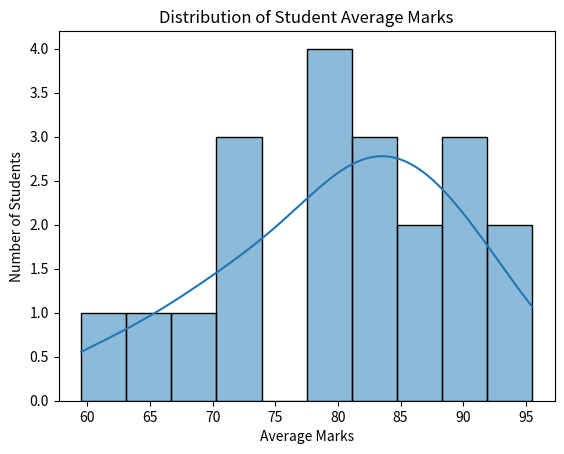
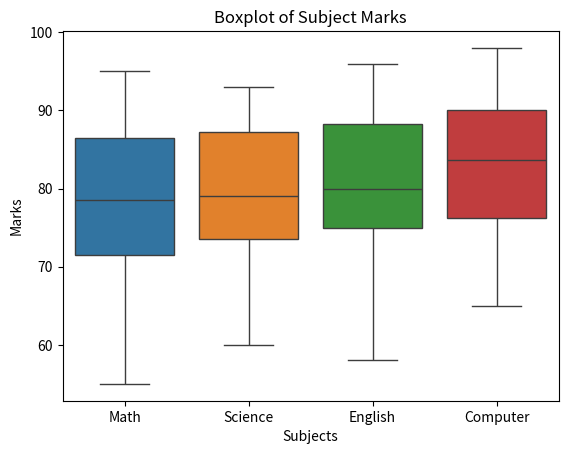
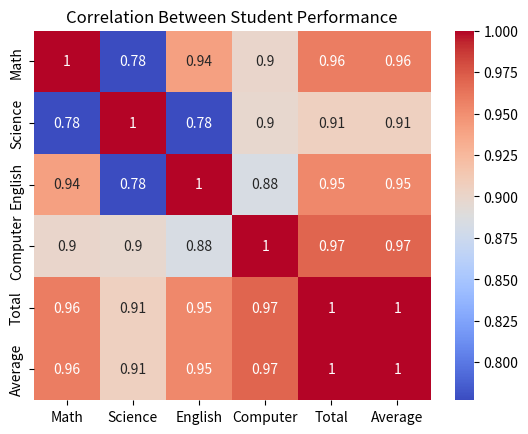
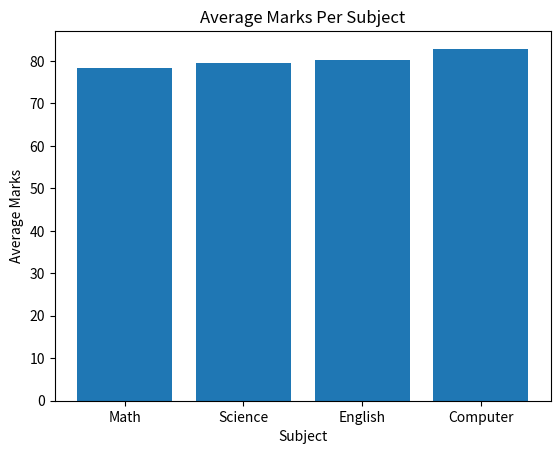
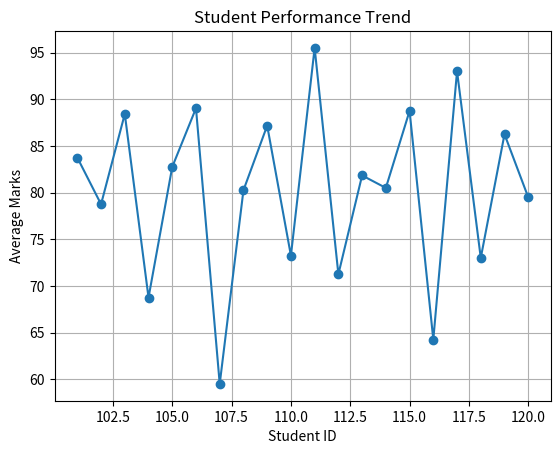

Write the Python code that produced these figures, in order.
import pandas as pd
import seaborn as sns
import matplotlib.pyplot as plt

# 1. CREATE STUDENT PERFORMANCE DATASET


data = {
    "Student_ID": [101, 102, 103, 104, 105, 106, 107, 108, 109, 110,
                   111, 112, 113, 114, 115, 116, 117, 118, 119, 120],

    "Name": ["Arun", "Bala", "Charan", "Deepak", "Esha",
             "Farhan", "Gokul", "Hari", "Isha", "Jeeva",
             "Karthik", "Lavanya", "Manoj", "Nisha", "Prakash",
             "Rahul", "Sneha", "Tarun", "Varun", "Yash"],

    "Math": [85, 72, 90, 65, 78, 92, 55, 81, 88, 70,
             95, 68, 82, 76, 89, 61, 94, 73, 86, 79],

    "Science": [78, 88, 92, 70, 85, 89, 60, 76, 91, 74,
                93, 72, 79, 83, 87, 65, 90, 69, 84, 77],

    "English": [82, 75, 89, 68, 80, 94, 58, 85, 86, 72,
                96, 75, 84, 78, 91, 63, 92, 76, 88, 80],

    "Computer": [90, 80, 95, 72, 88, 91, 65, 79, 90, 77,
                 98, 70, 81, 85, 88, 68, 96, 74, 87, 82]
}

df = pd.DataFrame(data)

print("Original Dataset:")
print(df)


# 2. ADD MISSING VALUES MANUALLY

df.loc[2, "Math"] = None
df.loc[5, "Science"] = None
df.loc[8, "English"] = None
df.loc[12, "Computer"] = None

print("\nMissing Values:")
print(df.isnull().sum())


# 3. ADD DUPLICATE RECORD FOR PRACTICE


df = pd.concat([df, df.iloc[[3]]], ignore_index=True)

print("\nDataset after adding duplicate:")
print(df)

# 4. HANDLE MISSING MARKS

subjects = ["Math", "Science", "English", "Computer"]

for subject in subjects:
    df[subject] = df[subject].fillna(df[subject].mean())

print("\nAfter handling missing values:")
print(df.isnull().sum())


# 5. REMOVE DUPLICATE RECORDS

df = df.drop_duplicates()

print("\nAfter removing duplicates:")
print(df)


# 6. CONVERT DATA TYPES

df["Student_ID"] = df["Student_ID"].astype(int)

for subject in subjects:
    df[subject] = pd.to_numeric(df[subject])

print("\nData Types:")
print(df.dtypes)


# 7. CREATE TOTAL AND AVERAGE COLUMNS

df["Total"] = df[subjects].sum(axis=1)

df["Average"] = df[subjects].mean(axis=1)

print("\nFinal Dataset:")
print(df)



# SEABORN VISUALIZATIONS

# 8. HISTOGRAM - DISTRIBUTION OF MARKS

sns.histplot(df["Average"], bins=10, kde=True)

plt.title("Distribution of Student Average Marks")
plt.xlabel("Average Marks")
plt.ylabel("Number of Students")

plt.show()


# 9. BOXPLOT - DETECT OUTLIERS


sns.boxplot(data=df[subjects])

plt.title("Boxplot of Subject Marks")
plt.xlabel("Subjects")
plt.ylabel("Marks")

plt.show()

# 10. HEATMAP - CORRELATION

correlation = df[subjects + ["Total", "Average"]].corr()

sns.heatmap(correlation, annot=True, cmap="coolwarm")

plt.title("Correlation Between Student Performance")

plt.show()


# MATPLOTLIB VISUALIZATIONS
# 11. BAR CHART - AVERAGE MARKS PER SUBJECT

subject_average = df[subjects].mean()

plt.bar(subject_average.index, subject_average.values)

plt.title("Average Marks Per Subject")
plt.xlabel("Subject")
plt.ylabel("Average Marks")

plt.show()


# 12. LINE CHART - STUDENT PERFORMANCE TREND

plt.plot(
    df["Student_ID"],
    df["Average"],
    marker="o"
)

plt.title("Student Performance Trend")
plt.xlabel("Student ID")
plt.ylabel("Average Marks")

plt.grid(True)

plt.show()
